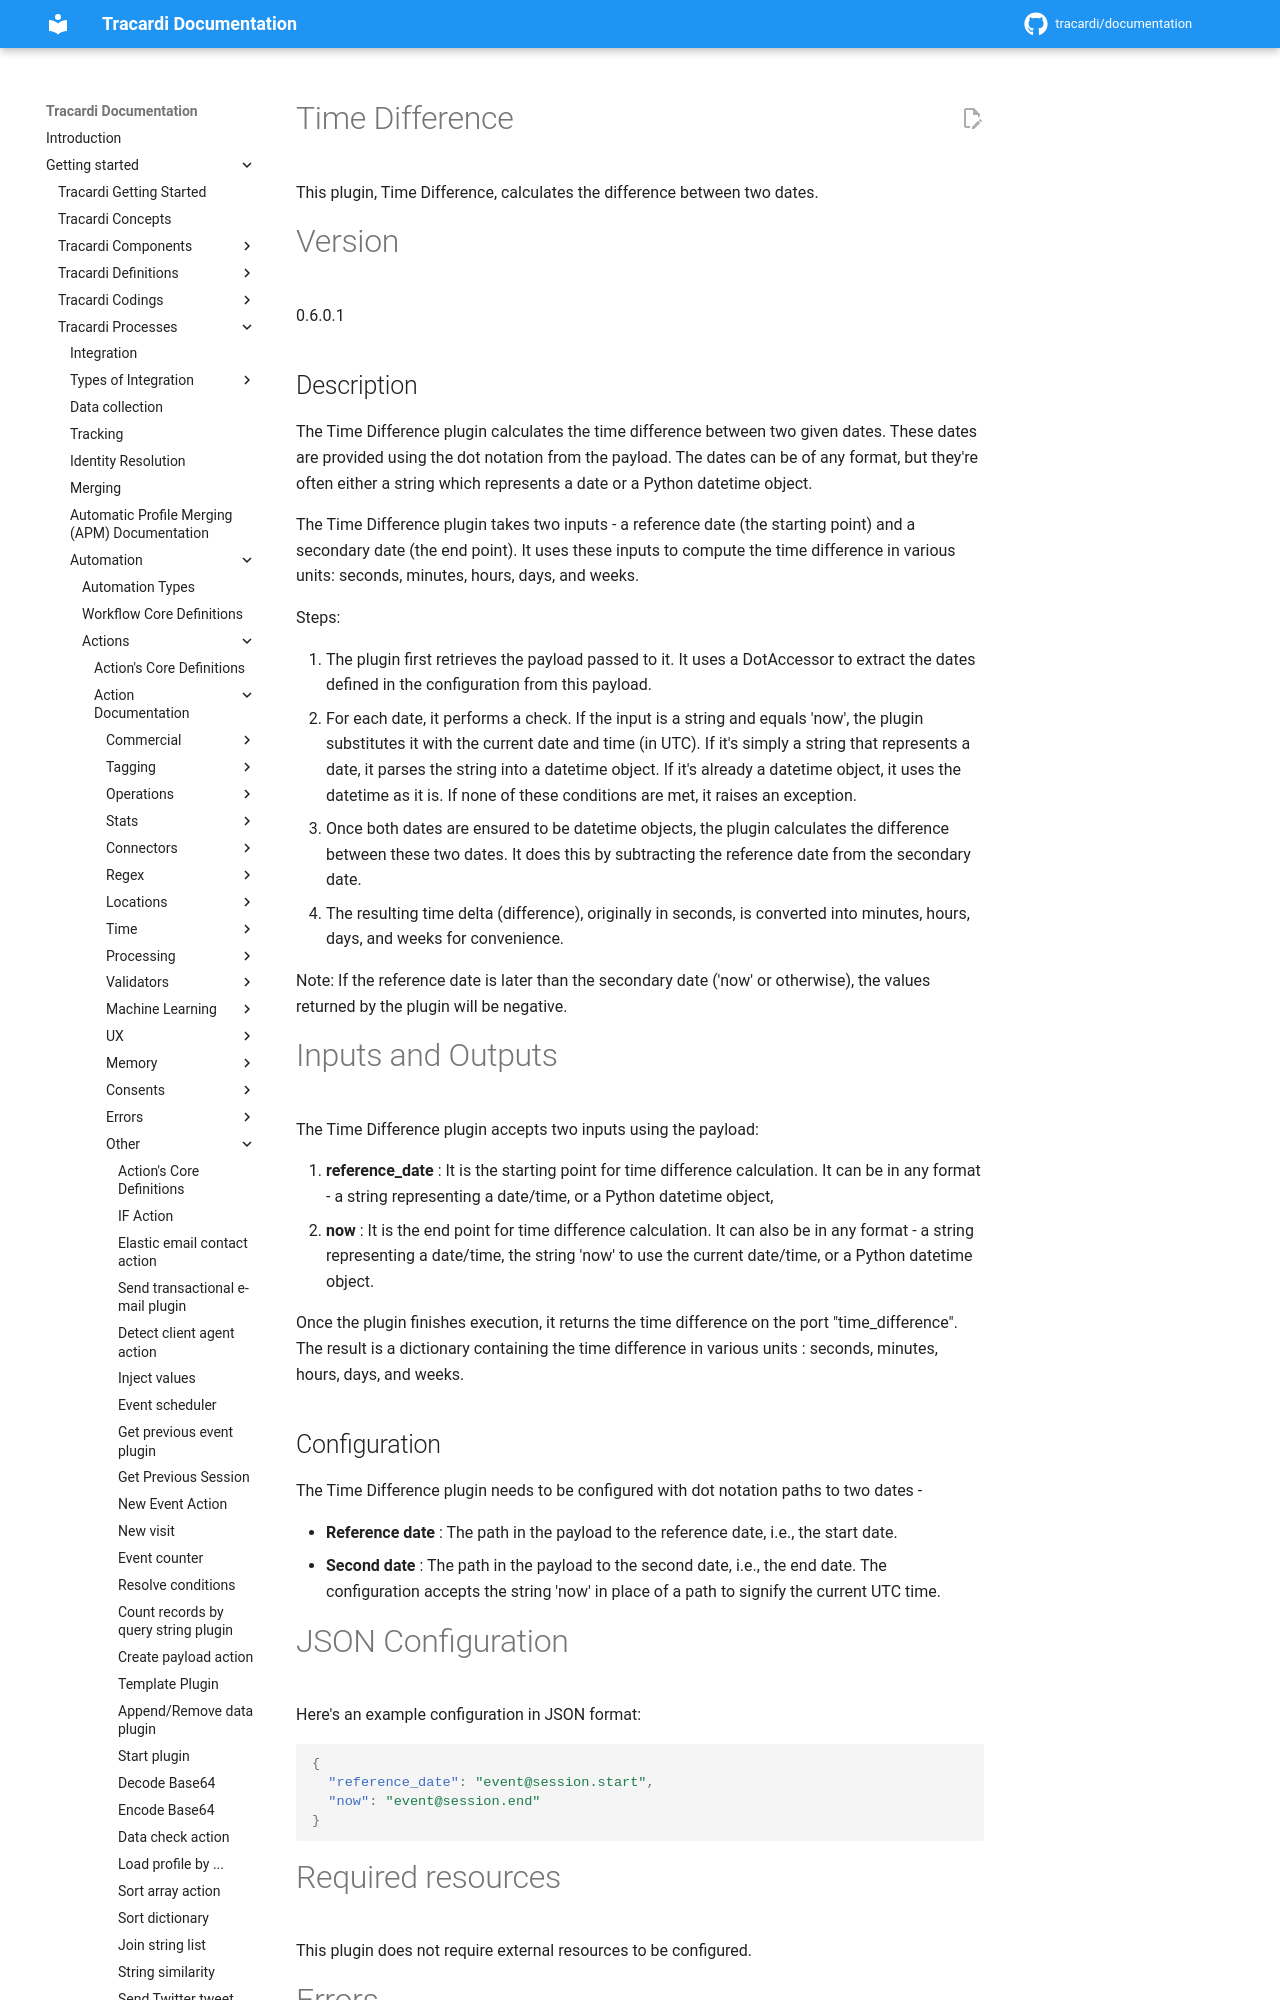

repository: Tracardi/documentation · page: 1.1.x/getting_started/processes/workflow/actions/time_difference/index.html · generator: mkdocs

# Time Difference

This plugin, Time Difference, calculates the difference between two dates.

# Version

0.6.0.1

## Description

The Time Difference plugin calculates the time difference between two given dates. These dates are provided using the
dot notation from the payload. The dates can be of any format, but they're often either a string which represents a date
or a Python datetime object.

The Time Difference plugin takes two inputs - a reference date (the starting point) and a secondary date (the end
point). It uses these inputs to compute the time difference in various units: seconds, minutes, hours, days, and weeks.

Steps:

1. The plugin first retrieves the payload passed to it. It uses a DotAccessor to extract the dates defined in the
   configuration from this payload.
2. For each date, it performs a check. If the input is a string and equals 'now', the plugin substitutes it with the
   current date and time (in UTC). If it's simply a string that represents a date, it parses the string into a datetime
   object. If it's already a datetime object, it uses the datetime as it is. If none of these conditions are met, it
   raises an exception.
3. Once both dates are ensured to be datetime objects, the plugin calculates the difference between these two dates. It
   does this by subtracting the reference date from the secondary date.
4. The resulting time delta (difference), originally in seconds, is converted into minutes, hours, days, and weeks for
   convenience.
